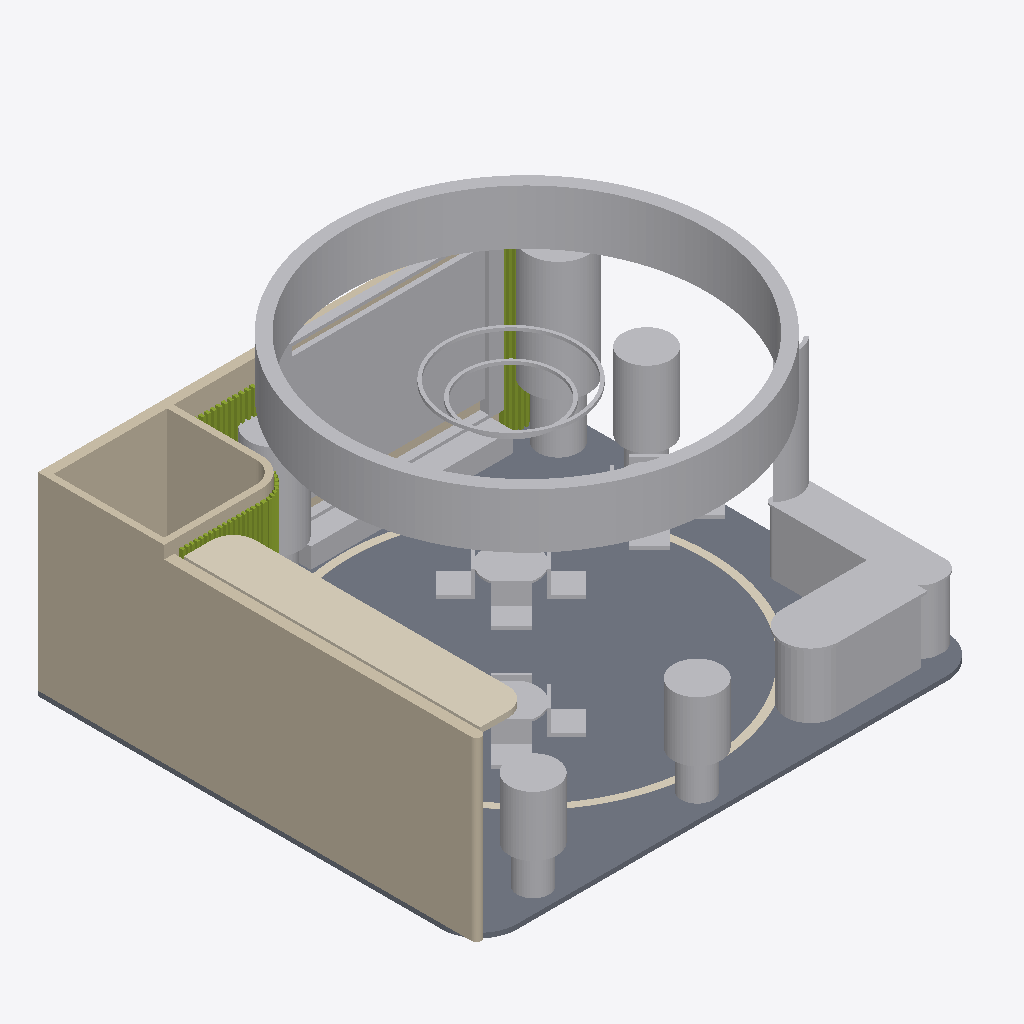
Isometric view of an IFC building model (IFC-SPF (STEP), schema IFC4, length unit metre), seen from the south-west, elements coloured by IFC class: 38 members (olive), 37 other elements (light grey), 3 walls (beige), 2 coverings (cream), 1 slab (grey).
Extent 8.0 m × 7.0 m × 4.6 m (x, y, z). Storeys (1): Niveau stand at 0.00 m. Elements (114): 52 IfcMember, 31 IfcFurniture, 15 IfcFurnishingElement, 7 IfcBuildingElementProxy, 3 IfcWall, 2 IfcCovering, 2 IfcLightFixture, 1 IfcDoor, 1 IfcSlab.

HEADER;
FILE_DESCRIPTION(('ViewDefinition[DesignTransferView]'),'2;1');
FILE_NAME('/dev/null','2026-11-19T16:23:31+00:00',(''),(''),'IfcOpenShell 0.9.0.post1','IfcOpenShell 0.9.0.post1','Nobody');
FILE_SCHEMA(('IFC4'));
ENDSEC;
DATA;
#1=IFCPROJECT('2y5x2uIwDB6BTppbis8DcE',$,'FLY & Partners - Cosmetica Africa 2027 - CCD05',$,$,$,$,(#9),#4);
#11=IFCSITE('2hw0S2nyL1uR5yQnn8zgoS',$,'Cosmetica Africa 2027',$,$,#21,$,$,$,$,$,$,$,$);
#12=IFCBUILDING('1tjGsnVX12Vftx56dt0b2B',$,'Hall - Stand CCD05',$,$,#26,$,$,$,$,$,$);
#13=IFCBUILDINGSTOREY('1gg0v2tejBK8qeztbgay0q',$,'Niveau stand',$,$,#31,$,$,$,$);
#75=IFCSLAB('0oZWfP6e5EyxSvTvAExGug',$,'Plancher technique 8x7 m (h=10.5 cm)','Plancher sureleve, finition blanc brillant, nez arrondi R600 en facade',$,#92,#82,$,.FLOOR.);
#2305=IFCBUILDINGELEMENTPROXY('0QWaVzHyjFt9dwhti6utzk',$,'Couronne suspendue FLY D6100 h850','Couronne textile tendue, logos FLY / FREY & LAU / NOURYON, anneau LED en sous-face. Accroche plafond (rigging) a valider avec l''organisateur',$,#2318,#2312,$,$);
#221=IFCWALL('2f5EqW83n9wO1pLCW1MQlK',$,'Cloison gauche FREY&LAU / NOURYON (h=2.80)',$,$,#234,#228,$,$);
#284=IFCWALL('1WjySrm5D838n4Q6THEBOQ',$,'Reserve 2x2 m - cloisons (h=3.00)','Reserve 2,00 x 2,00 m, angle arrondi R450',$,#297,#291,$,$);
#375=IFCFURNISHINGELEMENT('1yPz6u_mHBlRHAwBOSgZjW',$,'Backlight FLY 3000x2000','Caisson lumineux textile backlight, visuel FLY ''Cosmetic Ingredients''',$,#388,#382,$);
#2441=IFCCOVERING('2YCmFd6gr3OvFL9NHaD$H6',$,'Auvent lumineux espaces partenaires','Auvent laque blanc, sous-face LED diffusante',$,#2454,#2448,$,.CEILING.);
#2245=IFCFURNISHINGELEMENT('3n$otiaEHCJfinEBDr6Ata',$,'Arbre angle fond droit - vegetal',$,$,#2258,#2252,$);
#1327=IFCFURNITURE('3n6XRpAGfA8x2bcd$WPGyZ',$,'Comptoir accueil FLY | FREY & LAU','Comptoir laque blanc, socle LED en retrait, logos FLY + FREY & LAU en facade',$,#1340,#1334,$,$);
#2285=IFCFURNISHINGELEMENT('1ULEe_2JvFJhRWv$fqZ0Ph',$,'Grand pot cote droit - vegetal',$,$,#2298,#2292,$);
#1366=IFCFURNITURE('0iwnv9j6z1tgScFgn1Rob7',$,'Plateau chene comptoir',$,$,#1379,#1373,$,$);
#1542=IFCFURNITURE('2SwShb4av29OXRcJT7qNT9',$,'Plateau chene presentoir NOURYON',$,$,#1555,#1549,$,$);
#2122=IFCFURNISHINGELEMENT('0qsTBLF8j2k928qY$jBCel',$,'Grand pot facade gauche - vegetal',$,$,#2138,#2129,$);
#2165=IFCFURNISHINGELEMENT('2kfmMLFen2QxGD8LtIeIbW',$,'Grand pot facade centre - vegetal',$,$,#2178,#2172,$);
#1454=IFCFURNITURE('01UfLTrzb5vu3OAIsjSaL0',$,'Presentoir angle NOURYON (h=1.00)',$,$,#1467,#1461,$,$);
#1288=IFCFURNITURE('0PO0ZVmv90Nw1eK35tF9yR',$,'Banquette chene sous backlight FLY',$,$,#1301,#1295,$,$);
#162=IFCWALL('3cQiQsKpTAwO7c8lljS6t6',$,'Cloison fond (h=3.00)',$,$,#178,#169,$,$);
#2205=IFCFURNISHINGELEMENT('1kgMrxQ9bCMfZzH308HtPQ',$,'Grand pot fond - vegetal',$,$,#2218,#2212,$);
#2385=IFCCOVERING('1qA8C9us13gwnxhm20R65o',$,'Incrustation circulaire chene au sol R2920',$,$,#2398,#2392,$,.FLOORING.);
#493=IFCFURNISHINGELEMENT('1CHonANfD1RRcN4d4ab5Ex',$,'Totem cintre backlight NOURYON 620x2000','Totem lumineux cintre R420, textile backlight NOURYON',$,#506,#500,$);
#2537=IFCBUILDINGELEMENTPROXY('0unhMXFEjAEe1is_KSJibA',$,'Cadre portail FLY - montant droite',$,$,#2550,#2544,$,$);
#2345=IFCLIGHTFIXTURE('0_vNhN6RjELel4dNT1iO$r',$,'Halo LED D2100',$,$,#2358,#2352,$,$);
#2225=IFCFURNISHINGELEMENT('2vWEw0MYv1IPoDTrxxfEjq',$,'Arbre angle fond droit - jardiniere blanche',$,$,#2238,#2232,$);
#1901=IFCFURNITURE('3$JIILxRf8sQ3m6tiFtPip',$,'Chaise T2-4',$,$,#1915,#1908,$,.CHAIR.);
#2465=IFCBUILDINGELEMENTPROXY('3xO9oTx459cughXpyko7sA',$,'Cadre portail FLY - traverse haut',$,$,#2478,#2472,$,$);
#1742=IFCFURNITURE('0lfqZV_W5CZRM9mw6b8aNq',$,'Table 2 - plateau chene D840',$,$,#1755,#1749,$,.TABLE.);
#2081=IFCFURNITURE('1RLKzezVPF5BbE9znzXBDp',$,'Chaise T3-4',$,$,#2095,#2088,$,.CHAIR.);
#2145=IFCFURNISHINGELEMENT('04hmenkpTFT8Eo8lE7lT9K',$,'Grand pot facade centre - jardiniere blanche',$,$,#2158,#2152,$);
#2102=IFCFURNISHINGELEMENT('0W1W9GtqrFhuGGSQOieGoE',$,'Grand pot facade gauche - jardiniere blanche',$,$,#2115,#2109,$);
#2325=IFCBUILDINGELEMENTPROXY('3lsmXUjpb2AvhGNl8zBlvv',$,'Anneau LED sous couronne',$,$,#2338,#2332,$,$);
#2365=IFCLIGHTFIXTURE('1zNgcnnL176efE4Jq0DEhu',$,'Halo LED D1500',$,$,#2378,#2372,$,$);
#2489=IFCBUILDINGELEMENTPROXY('2LJ4g5wZz2CAiiGK16fqhN',$,'Cadre portail FLY - traverse bas',$,$,#2502,#2496,$,$);
#1976=IFCFURNITURE('2UhwWCrzD5qfsObCHlFfS5',$,'Chaise T3-1',$,$,#1990,#1983,$,.CHAIR.);
#1866=IFCFURNITURE('1plg0YaJX3Ov3LRREkohur',$,'Chaise T2-3',$,$,#1880,#1873,$,.CHAIR.);
#1796=IFCFURNITURE('3NK0d3_UPAcQIYLLb3RuOt',$,'Chaise T2-1',$,$,#1810,#1803,$,.CHAIR.);
#1922=IFCFURNITURE('3C10zm6nT2p9$ij4BBdIXu',$,'Table 3 - plateau chene D840',$,$,#1935,#1929,$,.TABLE.);
#1096=IFCMEMBER('3o8Q6Y8Qn3ZQ5BFLlCRAkm',$,'Tasseau chene 45x70',$,$,#1109,#1103,$,$);
#1120=IFCMEMBER('1WONbmcUH9NupXUHR$kF6J',$,'Tasseau chene 45x70',$,$,#1133,#1127,$,$);
#1721=IFCFURNITURE('1o9aaUwhj49RYcSbwVMD7l',$,'Chaise T1-4',$,$,#1735,#1728,$,.CHAIR.);
#1072=IFCMEMBER('3NSeuwXQHBGeuTYkZ1v_FH',$,'Tasseau chene 45x70',$,$,#1085,#1079,$,$);
#2513=IFCBUILDINGELEMENTPROXY('3UWKi19sn6pOySHC4XDPRm',$,'Cadre portail FLY - montant gauche',$,$,#2526,#2520,$,$);
#2011=IFCFURNITURE('1SjdW2ovPAqPE4LCD7Y6Nl',$,'Chaise T3-2',$,$,#2025,#2018,$,.CHAIR.);
#952=IFCMEMBER('3upJ21H_j4n8V9AmimXtSZ',$,'Tasseau chene 45x70',$,$,#965,#959,$,$);
#1144=IFCMEMBER('2gvRf7uXX3Rfgk8y8t42dC',$,'Tasseau chene 45x70',$,$,#1157,#1151,$,$);
#1651=IFCFURNITURE('0C0m9pLDXEiw818_3TzVJm',$,'Chaise T1-2',$,$,#1665,#1658,$,.CHAIR.);
#928=IFCMEMBER('37ycvwhnfDouIOOpakV8RI',$,'Tasseau chene 45x70',$,$,#941,#935,$,$);
#1616=IFCFURNITURE('08KHvk0z5BphTbDMCQ$jq5',$,'Chaise T1-1',$,$,#1630,#1623,$,.CHAIR.);
#3017=IFCMEMBER('1195CvQ7P8bOvAcCsXKB5b',$,'Tasseau chene cintre reserve',$,$,#3030,#3024,$,$);
#2969=IFCMEMBER('0Vmj04YYP1YAguqJchhZv4',$,'Tasseau chene cintre reserve',$,$,#2982,#2976,$,$);
#1000=IFCMEMBER('0CWpcAIfr3dg1ZmZfRwqAk',$,'Tasseau chene 45x70',$,$,#1013,#1007,$,$);
#3041=IFCMEMBER('2EGP1K1k5AxOMXTryoBKf5',$,'Tasseau chene cintre reserve',$,$,#3054,#3048,$,$);
#904=IFCMEMBER('1qNbOVpbLAzPL8_ON5Cf7H',$,'Tasseau chene 45x70',$,$,#917,#911,$,$);
#1168=IFCMEMBER('2Qe7tY2EP6cP04RznvQm5r',$,'Tasseau chene 45x70',$,$,#1181,#1175,$,$);
#2921=IFCMEMBER('1jAiZbaLz1sQJrskmKx3wP',$,'Tasseau chene cintre reserve',$,$,#2934,#2928,$,$);
#2265=IFCFURNISHINGELEMENT('1C84vvg8j2GQe4tu5m8CUK',$,'Grand pot cote droit - jardiniere blanche',$,$,#2278,#2272,$);
#880=IFCMEMBER('2EyF5HHjj6aeXIvwuu2QTW',$,'Tasseau chene 45x70',$,$,#893,#887,$,$);
#976=IFCMEMBER('2a3yuwfLH0FQLFhd2yANyh',$,'Tasseau chene 45x70',$,$,#989,#983,$,$);
#2945=IFCMEMBER('3idL$mblv4p8nKkaFZSaCr',$,'Tasseau chene cintre reserve',$,$,#2958,#2952,$,$);
#1024=IFCMEMBER('3gkYUP1CL8QQmRCC_fE91t',$,'Tasseau chene 45x70',$,$,#1037,#1031,$,$);
#2897=IFCMEMBER('1ts_QB_iX2nAhK4nTwbJlq',$,'Tasseau chene cintre reserve',$,$,#2910,#2904,$,$);
#3089=IFCMEMBER('1feZlSBJr4Ouifjrgm1d3e',$,'Tasseau chene cintre reserve',$,$,#3102,#3096,$,$);
#3065=IFCMEMBER('0Vg9llgdDC6AV2NjqchMML',$,'Tasseau chene cintre reserve',$,$,#3078,#3072,$,$);
#856=IFCMEMBER('0nzpAXgZ93L9$GRlOykGeG',$,'Tasseau chene 45x70',$,$,#869,#863,$,$);
#2873=IFCMEMBER('3O4K3Vq7zEaRK12BPFW3cu',$,'Tasseau chene cintre reserve',$,$,#2886,#2880,$,$);
#2993=IFCMEMBER('0uWBQLpYLB$QkJnwkmVqO2',$,'Tasseau chene cintre reserve',$,$,#3006,#3000,$,$);
#2185=IFCFURNISHINGELEMENT('3nupaToqj2cOXLnYvWbG20',$,'Grand pot fond - jardiniere blanche',$,$,#2198,#2192,$);
#2825=IFCMEMBER('2iaMXLHpf9$OkEQtBLcHb1',$,'Tasseau chene cintre reserve',$,$,#2838,#2832,$,$);
#2849=IFCMEMBER('0CIDoZ4xzBZBuAxZmuTJj3',$,'Tasseau chene cintre reserve',$,$,#2862,#2856,$,$);
#832=IFCMEMBER('3XEu6NFDz2deZVIiq4T1F2',$,'Tasseau chene 45x70',$,$,#845,#839,$,$);
#2801=IFCMEMBER('0qs63QDZ560xyPsnhuwaqB',$,'Tasseau chene cintre reserve',$,$,#2814,#2808,$,$);
#2561=IFCMEMBER('2wp7x$jYbFQfIllxiNWggY',$,'Tasseau chene cintre reserve',$,$,#2574,#2568,$,$);
#2777=IFCMEMBER('0TNqFdaMr02Oqxc7wHgwzy',$,'Tasseau chene cintre reserve',$,$,#2790,#2784,$,$);
#2729=IFCMEMBER('0heyoJy693FQw993SVKGvO',$,'Tasseau chene cintre reserve',$,$,#2742,#2736,$,$);
#808=IFCMEMBER('2zz9fkU8T32eNYO_WgjmOS',$,'Tasseau chene 45x70',$,$,#821,#815,$,$);
#2633=IFCMEMBER('1A0afHbwL92xCO$s9LdECl',$,'Tasseau chene cintre reserve',$,$,#2646,#2640,$,$);
#2705=IFCMEMBER('2ps$U$trT0VOgxX5Z0fKmT',$,'Tasseau chene cintre reserve',$,$,#2718,#2712,$,$);
#2753=IFCMEMBER('2EuW7ZNuPEePlvzbHzneCI',$,'Tasseau chene cintre reserve',$,$,#2766,#2760,$,$);
#2609=IFCMEMBER('3LJvjEv4D9PgnYD4UBk94Y',$,'Tasseau chene cintre reserve',$,$,#2622,#2616,$,$);
#2681=IFCMEMBER('12N7Tr6xLBXRbIn$rCQc$Q',$,'Tasseau chene cintre reserve',$,$,#2694,#2688,$,$);
#2585=IFCMEMBER('2gLzIe52v8BeKn5wWQJwsx',$,'Tasseau chene cintre reserve',$,$,#2598,#2592,$,$);
#2657=IFCMEMBER('28M3UTH3j31hAJv08c571Q',$,'Tasseau chene cintre reserve',$,$,#2670,#2664,$,$);
#1562=IFCFURNITURE('0YuzpJKlD8uwYdDyN9BPEm',$,'Table 1 - plateau chene D840',$,$,#1575,#1569,$,.TABLE.);
ENDSEC;
